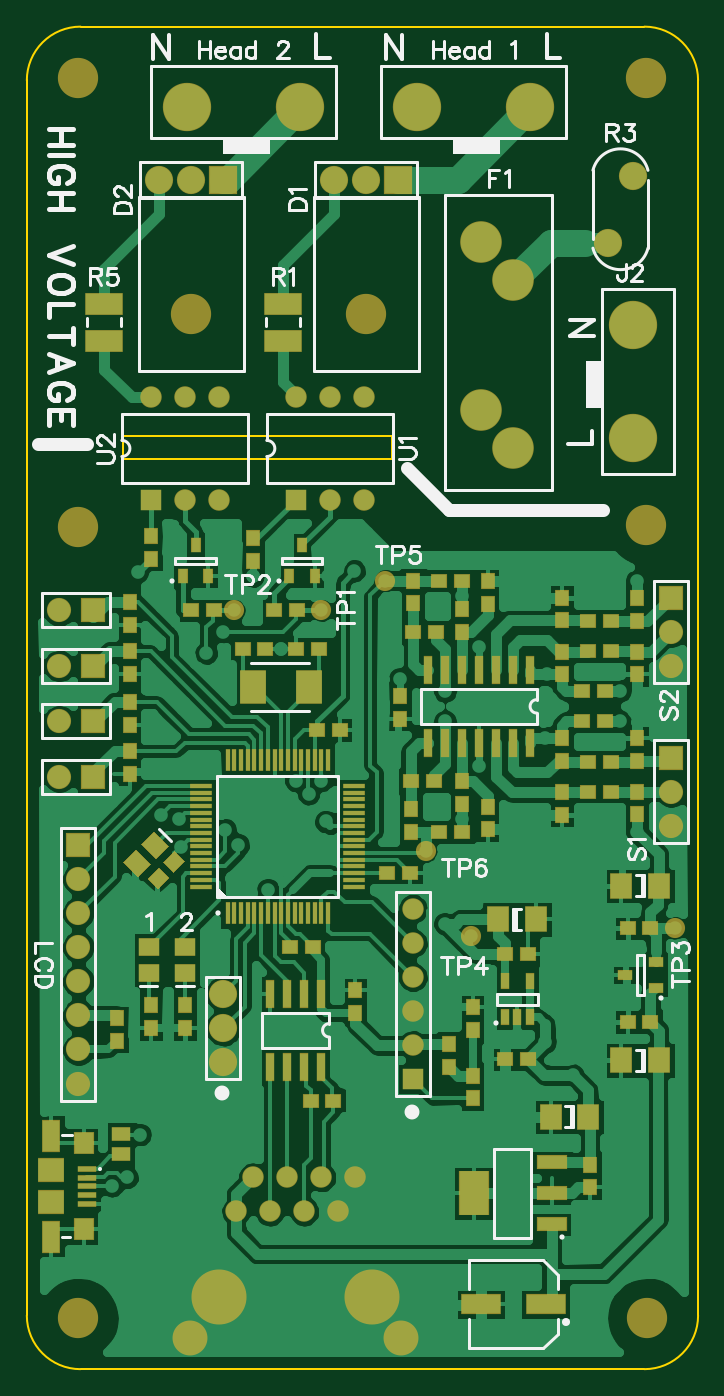
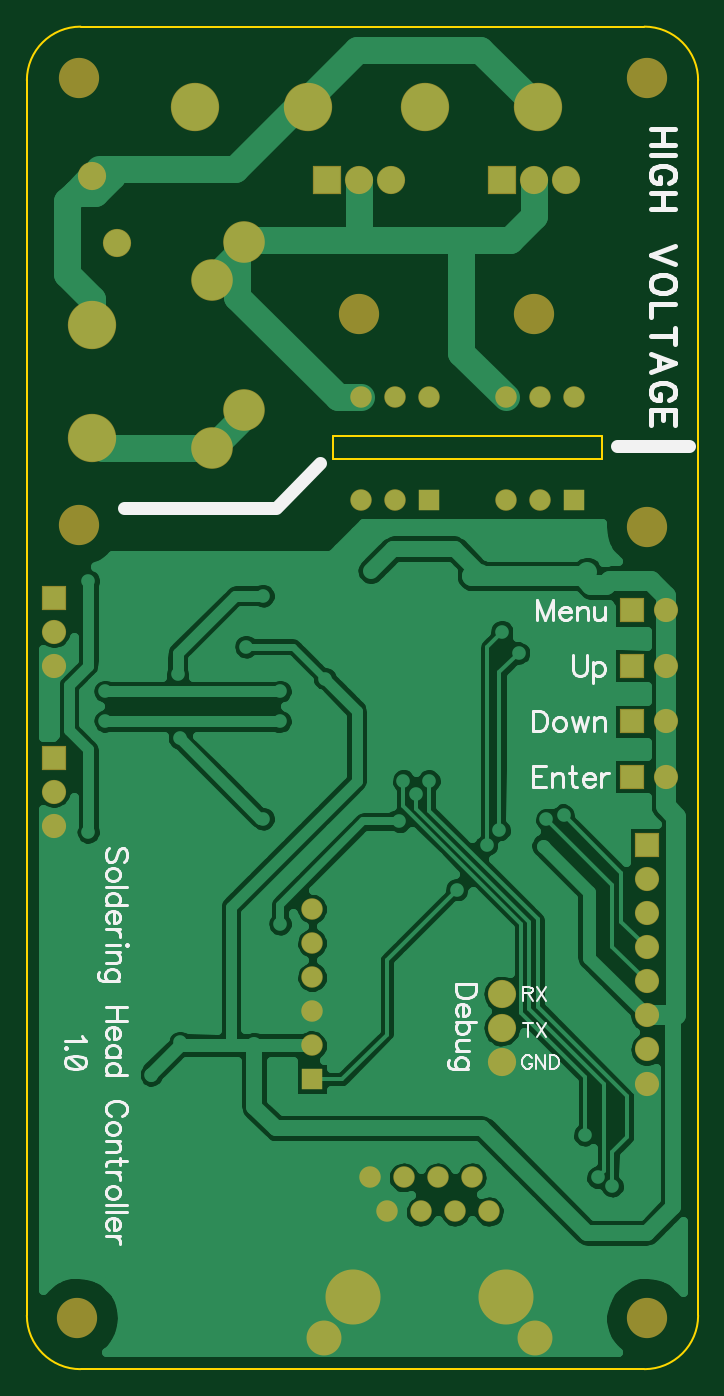
Circuit board: 7 layer files. Board 50.0 x 100.0 mm.
- bottom_copper: TemperatureController.GBL (27488 bytes)
- bottom_silk: TemperatureController.GBO (9758 bytes)
- bottom_mask: TemperatureController.GBS (1535 bytes)
- outline: TemperatureController.GKO (384 bytes)
- top_copper: TemperatureController.GTL (46193 bytes)
- top_silk: TemperatureController.GTO (13720 bytes)
- top_mask: TemperatureController.GTS (5656 bytes)

=== bottom_copper: TemperatureController.GBL (27488 bytes, source omitted) ===
=== bottom_silk: TemperatureController.GBO (9758 bytes, source omitted) ===
=== bottom_mask: TemperatureController.GBS ===
G04 DipTrace 2.4.0.2*
%INTemperatureController.GBS*%
%MOIN*%
%ADD59C,0.1181*%
%ADD65C,0.063*%
%ADD71C,0.0827*%
%ADD87C,0.063*%
%ADD89R,0.063X0.063*%
%ADD105C,0.1024*%
%ADD107C,0.1614*%
%ADD110C,0.0709*%
%ADD111R,0.0709X0.0709*%
%ADD112C,0.1417*%
%ADD114C,0.122*%
%ADD118C,0.0827*%
%ADD120R,0.0827X0.0827*%
%FSLAX44Y44*%
G04*
G70*
G90*
G75*
G01*
%LNBotMask*%
%LPD*%
D120*
X14824Y38812D3*
D118*
X13883D3*
X12942D3*
D59*
X13883Y34875D3*
D120*
X9699Y38812D3*
D118*
X8758D3*
X7817D3*
D59*
X8758Y34874D3*
D114*
X17262Y37000D3*
X18207Y35881D3*
X17262Y32062D3*
X18207Y30944D3*
D59*
X22107Y41811D3*
X5445D3*
X22138Y5433D3*
X5445D3*
X22107Y28687D3*
X5445Y28625D3*
D112*
X18699Y40937D3*
X15392D3*
X21699Y31250D3*
Y34557D3*
X11949Y40937D3*
X8642D3*
D111*
X22824Y26562D3*
D110*
Y25562D3*
Y24562D3*
D111*
X5447Y19312D3*
D110*
Y18312D3*
Y17312D3*
Y16312D3*
Y15312D3*
Y14312D3*
Y13312D3*
Y12312D3*
D111*
X22824Y21874D3*
D110*
Y20874D3*
Y19874D3*
D111*
X5885Y26187D3*
D110*
X4885D3*
D65*
X10074Y8562D3*
X11074D3*
X12074D3*
X13074D3*
X10574Y9562D3*
X11574D3*
X12574D3*
X13574D3*
D107*
X9572Y6062D3*
X14072D3*
D105*
X8722Y4861D3*
X14923D3*
D111*
X5887Y24562D3*
D110*
X4887D3*
D111*
X5887Y22937D3*
D110*
X4887D3*
D111*
X5887Y21312D3*
D110*
X4887D3*
D118*
X21699Y38937D3*
X20990Y36969D3*
D89*
X11824Y29437D3*
D87*
X12824D3*
X13824D3*
Y32437D3*
X12824D3*
X11824D3*
D89*
X7574Y29437D3*
D87*
X8574D3*
X9574D3*
Y32437D3*
X8574D3*
X7574D3*
D89*
X15260Y12437D3*
D87*
Y13437D3*
Y14437D3*
Y15437D3*
Y16437D3*
Y17437D3*
D71*
X9699Y12937D3*
Y13937D3*
Y14937D3*
M02*

=== outline: TemperatureController.GKO ===
G04 DipTrace 2.4.0.2*
%INTemperatureController.GKO*%
%MOIN*%
%ADD11C,0.0055*%
%FSLAX44Y44*%
G04*
G70*
G90*
G75*
G01*
%LNBoardOutline*%
%LPD*%
X5512Y3937D2*
D11*
X22047D1*
G03X23622Y5512I0J1575D01*
G01*
Y41732D1*
G03X22047Y43307I-1575J0D01*
G01*
X5512D1*
G03X3937Y41732I0J-1575D01*
G01*
Y5512D1*
G03X5512Y3937I1575J0D01*
G01*
X6762Y31315D2*
X14638D1*
Y30627D1*
X6762D1*
Y31315D1*
M02*

=== top_copper: TemperatureController.GTL (46193 bytes, source omitted) ===
=== top_silk: TemperatureController.GTO (13720 bytes, source omitted) ===
=== top_mask: TemperatureController.GTS (5656 bytes, source omitted) ===
